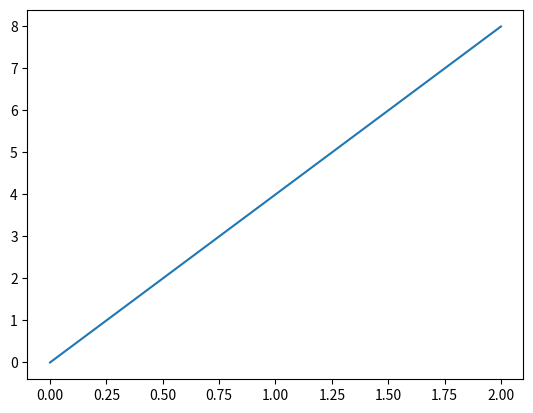

Generate this figure with matplotlib:
import numpy as np
import matplotlib.pyplot as plt
#For exact scheme
from scipy.integrate import quad
from functools import partial

def g1fun(x,y):
    g1 = 0.25 + (x*y)
    return g1

def g2fun(y):
    g1 = 0.5 + 0.25*(x+y)
    return g1

def recip(x,y,fun):
        f = 1/(fun(x,y))
        return f

# def x_transfun(x,y):
#     result = np.array(list(map(partial(quad,(lambda x:g1fun(x,y)),0.0),x)))[:,0]
#     return result

def x_transfun(x,y):
        result = np.array(list(map(partial(quad,(lambda x:recip(x,y,g1fun)),0.0),x)))[:,0]
        return result


y = 0.0
x = np.linspace(0.0,2.0,20)

def xtilde_fun(x,y):
    f = np.log(4*x*y + 1)/y
    return f

# print(xtilde_fun(x,y))

fig1 = plt.figure(num=1)
plt.plot(x,x_transfun(x,y))
# plt.plot(x,xtilde_fun(x,y))

plt.show()
